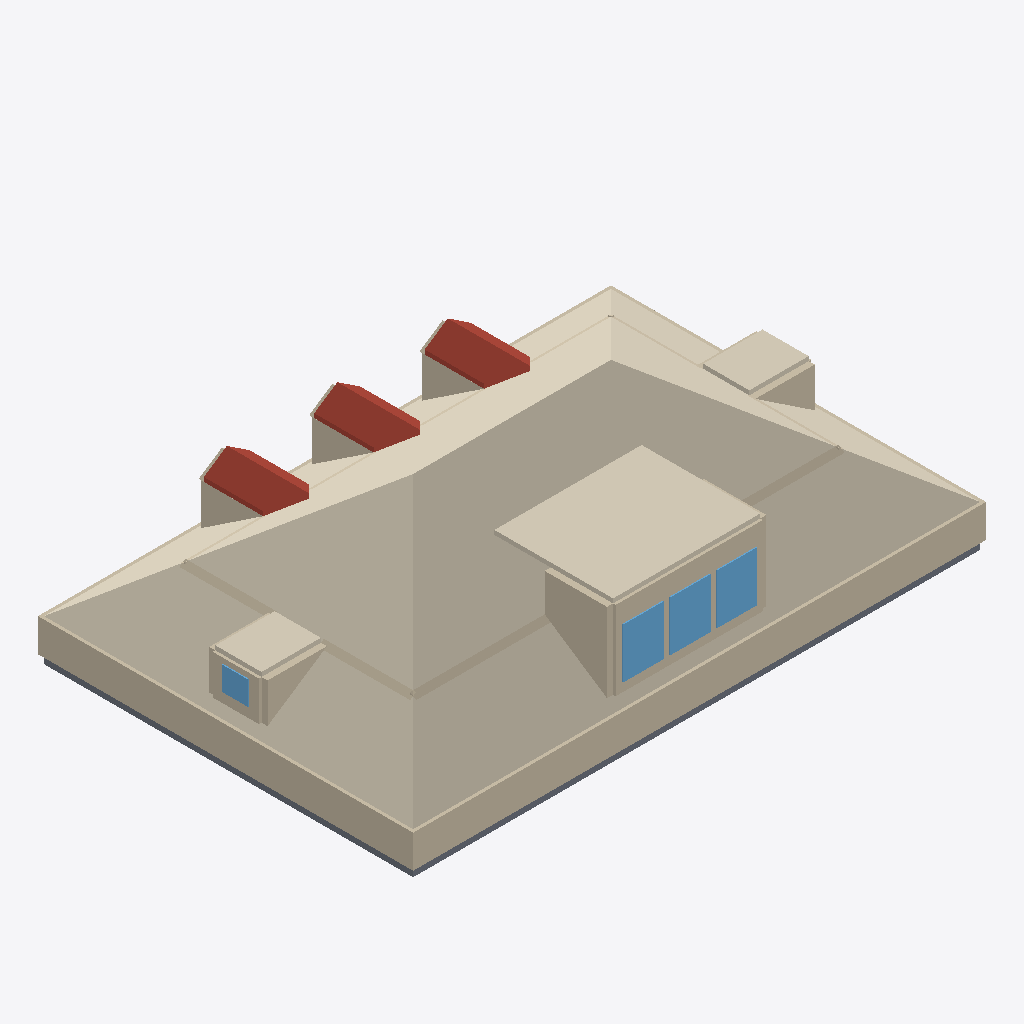
Isometric view of an IFC building model (IFC-SPF (STEP), schema IFC4, length unit metre), seen from the south-west, elements coloured by IFC class: 39 walls (beige), 6 roofs (red-brown), 4 coverings (cream), 4 slabs (grey), 4 windows (light blue).
Extent 13.2 m × 8.7 m × 3.8 m (x, y, z). Elements (100): 56 IfcWall, 22 IfcCovering, 8 IfcSlab, 8 IfcWindow, 6 IfcRoof.

HEADER;
FILE_DESCRIPTION(('ViewDefinition[DesignTransferView]'),'2;1');
FILE_NAME('/dev/null','2026-06-29T01:32:01+00:00',(''),(''),'IfcOpenShell 0.8.5','IfcOpenShell 0.8.5','Nobody');
FILE_SCHEMA(('IFC4'));
ENDSEC;
DATA;
#1=IFCPROJECT('0QioiC6wzCXejB9kV1aLMy',$,'Eureka Residence',$,$,$,$,(#10),#5);
#12=IFCSITE('2gWihLM9H4TPS9qdtMPw4q',$,'Site',$,$,$,$,$,$,$,$,$,$,$);
#13=IFCBUILDING('2f_TJUd6PElf9ZbARIoa9a',$,'Eureka House',$,$,$,$,$,$,$,$,$);
#14=IFCBUILDINGSTOREY('1sQCxWzO54zBjIG_d1T$bh',$,'Attic',$,$,$,$,$,$,$);
#338=IFCCOVERING('0bkw6vg45A4PjtvvrAbS4e',$,'Attic ceiling',$,$,#349,#339,$,.CEILING.);
#350=IFCWALL('3vBJ1jVGb9UuHGuKCwuRv8',$,'Plate wall S',$,$,#373,#363,$,$);
#2096=IFCCOVERING('2QXSz4VD5Cau64uPrB82iZ',$,'Shed dormer ceiling',$,$,#2107,#2097,$,$);
#395=IFCWALL('2Y9HRDLhvFrhSSeCC70nvg',$,'Plate wall W',$,$,#415,#405,$,$);
#887=IFCWALL('260vihrM1Fyv5glJKwHRNJ',$,'Alcove cheek S',$,$,#898,#888,$,$);
#2129=IFCWALL('3Pm3odSrHAzwAHu9yrROdb',$,'Shed dormer head',$,$,#2149,#2139,$,$);
#2432=IFCCOVERING('2cffwOy992X8ueMUiPGfOF',$,'Hip dormer east ceiling',$,$,#2443,#2433,$,$);
#2579=IFCCOVERING('0FjxnCXILFCfLRKSgL6tzt',$,'Hip dormer west ceiling',$,$,#2590,#2580,$,$);
#1702=IFCROOF('28CIhPYkXAQgobqdx9LiVf',$,'Dormer 2 roof W',$,$,#1713,#1703,$,$);
#2012=IFCROOF('3Eib_rYNbABQVtoNHe97cZ',$,'Dormer 3 roof W',$,$,#2023,#2013,$,$);
#1392=IFCROOF('2IoUb_sq549OewRvxkPmPT',$,'Dormer 1 roof W',$,$,#1403,#1393,$,$);
#39=IFCSLAB('20jHTOLMzDXu_xEFo1Elin',$,'Slab - Kitchen',$,$,#58,#48,$,.FLOOR.);
#2213=IFCWINDOW('0CjEaojXX7PP0zFwTpAtSi',$,'Shed dormer window 2',$,$,#2233,#2223,$,$,$,$,$,$);
#2171=IFCWINDOW('0cQAda579AOfFiAwgpDQy6',$,'Shed dormer window 1',$,$,#2191,#2181,$,$,$,$,$,$);
#2255=IFCWINDOW('1kN8lVRtP0qunH$RhEzC2G',$,'Shed dormer window 3',$,$,#2275,#2265,$,$,$,$,$,$);
#1076=IFCWALL('0iKRwap1z2VQM2_I0kNRJG',$,'Alcove cheek W',$,$,#1087,#1077,$,$);
#992=IFCWALL('3cmWGgVzn7rPNXTgzLmOfi',$,'Alcove cheek E',$,$,#1003,#993,$,$);
#635=IFCWALL('0Z6PRPOG1AzgUl6WjatCwt',$,'Room wall S',$,$,#646,#636,$,$);
#2108=IFCWALL('1jjEE7qjvA59MqUtPBOZaz',$,'Shed dormer sill',$,$,#2128,#2118,$,$);
#18=IFCSLAB('2BXuD$0wD5svdzClIOiM9d',$,'Slab - Family Room',$,$,#38,#27,$,.FLOOR.);
#1581=IFCWALL('2BdBNAT0v1fvxNoUEhONIa',$,'Dormer 2 cheek W',$,$,#1592,#1582,$,$);
#1891=IFCWALL('0O0_CwULzCu9uOqSJPR9EO',$,'Dormer 3 cheek W',$,$,#1902,#1892,$,$);
#1268=IFCWALL('1Qrt3244HE5AavQbsuFyAy',$,'Dormer 1 cheek W',$,$,#1279,#1269,$,$);
#79=IFCSLAB('0s_RYkupn0exANaXA_S5FB',$,'Slab - Dining Room',$,$,#98,#88,$,.FLOOR.);
#374=IFCWALL('3t0Nr8ww1DdhgyWMpm7Ber',$,'Plate wall N',$,$,#394,#384,$,$);
#677=IFCWALL('1dz5d87SrEM9oCEWkQWPej',$,'Room wall S',$,$,#688,#678,$,$);
#803=IFCWALL('0UJqtBGTXB3h$sVkbdMbPT',$,'Room wall W',$,$,#814,#804,$,$);
#845=IFCWALL('1$hu3hLK592RmawIqTGsXl',$,'Room wall W',$,$,#856,#846,$,$);
#416=IFCWALL('28sjWgcm9DK9$n993aERpO',$,'Plate wall E',$,$,#436,#426,$,$);
#99=IFCSLAB('2BZZ8Ni254tR2TtacZJmYQ',$,'Slab - Foyer',$,$,#118,#108,$,.FLOOR.);
#2528=IFCWINDOW('37x7ov$ofEMgP4RWf0fLNE',$,'Hip dormer west window',$,$,#2548,#2538,$,$,$,$,$,$);
#1744=IFCROOF('1nFsMM6kz7VAYaMZ$$A85l',$,'Dormer 2 roof E',$,$,#1755,#1745,$,$);
#1434=IFCROOF('2YJpBBkOj1xO5I8WlCd3Ey',$,'Dormer 1 roof E',$,$,#1445,#1435,$,$);
#2054=IFCROOF('1hX06FYEf7e9prjrepNmkL',$,'Dormer 3 roof E',$,$,#2065,#2055,$,$);
#2444=IFCWALL('0zznciy8fDKw0j7IRY0SYJ',$,'Hip dormer west jamb S',$,$,#2464,#2454,$,$);
#2150=IFCWALL('2tb9DBAAjCGQ158qC0yH$p',$,'Shed dormer jamb 0',$,$,#2170,#2160,$,$);
#2465=IFCWALL('1EsGQqM4bCW93376ZrZ7LF',$,'Hip dormer west jamb N',$,$,#2485,#2475,$,$);
#929=IFCWALL('3m7cP1cbDAWRUjdvR5fkqM',$,'Alcove cheek S',$,$,#940,#930,$,$);
#2276=IFCWALL('0jdlj2VdH0deYemML9WjD_',$,'Shed dormer jamb end',$,$,#2296,#2286,$,$);
#1118=IFCWALL('0IHnfvpaT41BotCnzNxQHG',$,'Alcove cheek W',$,$,#1129,#1119,$,$);
#2234=IFCWALL('3O6_nrrnf498DR14XeIdWT',$,'Shed dormer jamb 2',$,$,#2254,#2244,$,$);
#2192=IFCWALL('2fSTOzdeL2XhUQL5RLXnTU',$,'Shed dormer jamb 1',$,$,#2212,#2202,$,$);
#2486=IFCWALL('1XFP4rADL4IhxEw4Jr57_B',$,'Hip dormer west sill',$,$,#2506,#2496,$,$);
#2507=IFCWALL('3sbg2OWtbAK97WvIr9DQwm',$,'Hip dormer west head',$,$,#2527,#2517,$,$);
#1130=IFCWALL('2MDlMabg17cRF9pCcfxYIN',$,'Dormer 1 jamb W',$,$,#1150,#1140,$,$);
#719=IFCWALL('2xMYagW3D8E8oz6mKmPW_o',$,'Room wall E',$,$,#730,#720,$,$);
#761=IFCWALL('3vCGA8aHX2sQqsc9w1BIZH',$,'Room wall E',$,$,#772,#762,$,$);
#593=IFCWALL('2vnFUWa3X9K8dvRaz_oX9B',$,'Room wall N',$,$,#604,#594,$,$);
#467=IFCWALL('1F$a0TZOr6uuYdBv7E9qOV',$,'Room wall N',$,$,#478,#468,$,$);
#1756=IFCWALL('2AjxFzAkr9ruRC0fu8hT0V',$,'Dormer 3 jamb W',$,$,#1776,#1766,$,$);
#509=IFCWALL('34VVu5A_zAbvSgsDHopqfD',$,'Room wall N',$,$,#520,#510,$,$);
#551=IFCWALL('2LMozVdrX3IxWy1ua3WeqY',$,'Room wall N',$,$,#562,#552,$,$);
#1034=IFCWALL('0Zca3ClNXA093INJ6cILOC',$,'Alcove cheek E',$,$,#1045,#1035,$,$);
#1970=IFCWALL('0YhW9mTJ5CSxEYjkih$WJL',$,'Dormer 3 gable',$,$,#1981,#1971,$,$);
#1347=IFCWALL('3jyxE3pDD2QhJcfqR0c9ZD',$,'Dormer 1 gable',$,$,#1358,#1348,$,$);
#1660=IFCWALL('1nmitZfjz0ogWacpXD5OCw',$,'Dormer 2 gable',$,$,#1671,#1661,$,$);
#1446=IFCWALL('2i$Gk$LVHBOfQVr6DiJd2i',$,'Dormer 2 jamb W',$,$,#1466,#1456,$,$);
ENDSEC;
